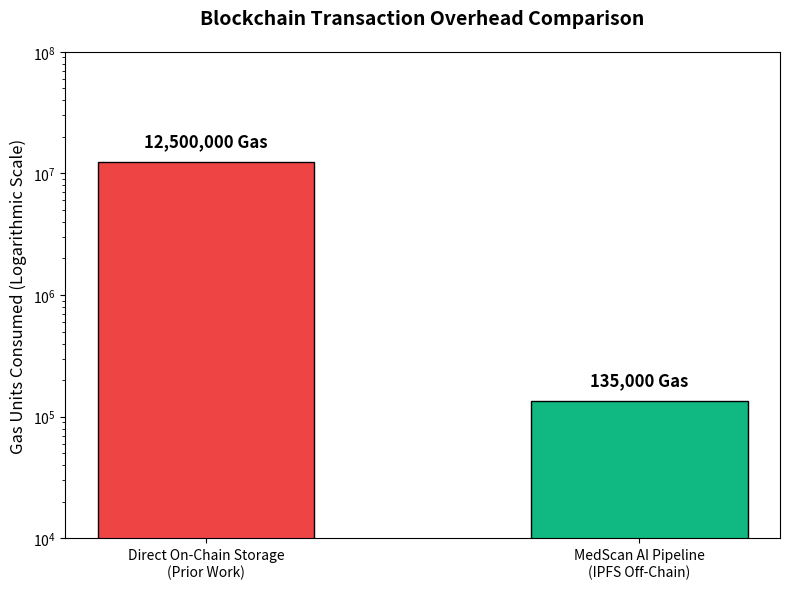

Here is the Python script that generated this plot:
import matplotlib.pyplot as plt

# The Data
methods = ['Direct On-Chain Storage\n(Prior Work)', 'MedScan AI Pipeline\n(IPFS Off-Chain)']
# Storing a 500KB image on Ethereum costs ~8-15 million gas. Storing a 32-byte CID costs ~135k.
gas_costs = [12500000, 135000] 

fig, ax = plt.subplots(figsize=(8, 6))
bars = ax.bar(methods, gas_costs, color=['#ef4444', '#10b981'], width=0.5, edgecolor='black')

# Using a logarithmic scale because the on-chain cost is astronomically high
ax.set_yscale('log')

# FIX 1: Manually set the Y-axis limit higher (up to 100 million) to create "headroom"
ax.set_ylim(10000, 100000000)

ax.set_ylabel('Gas Units Consumed (Logarithmic Scale)', fontsize=12)

# FIX 2: Added 'pad=20' to push the title further up from the graph area
ax.set_title('Blockchain Transaction Overhead Comparison', fontsize=14, fontweight='bold', pad=20)

# Adding the exact numbers on top of the bars
for bar in bars:
    yval = bar.get_height()
    ax.text(bar.get_x() + bar.get_width()/2, yval * 1.25, f'{int(yval):,} Gas', 
            ha='center', va='bottom', fontsize=12, fontweight='bold')

plt.tight_layout()
plt.savefig('gas_cost_comparison.png', dpi=300)
print("Graph saved as gas_cost_comparison.png")
